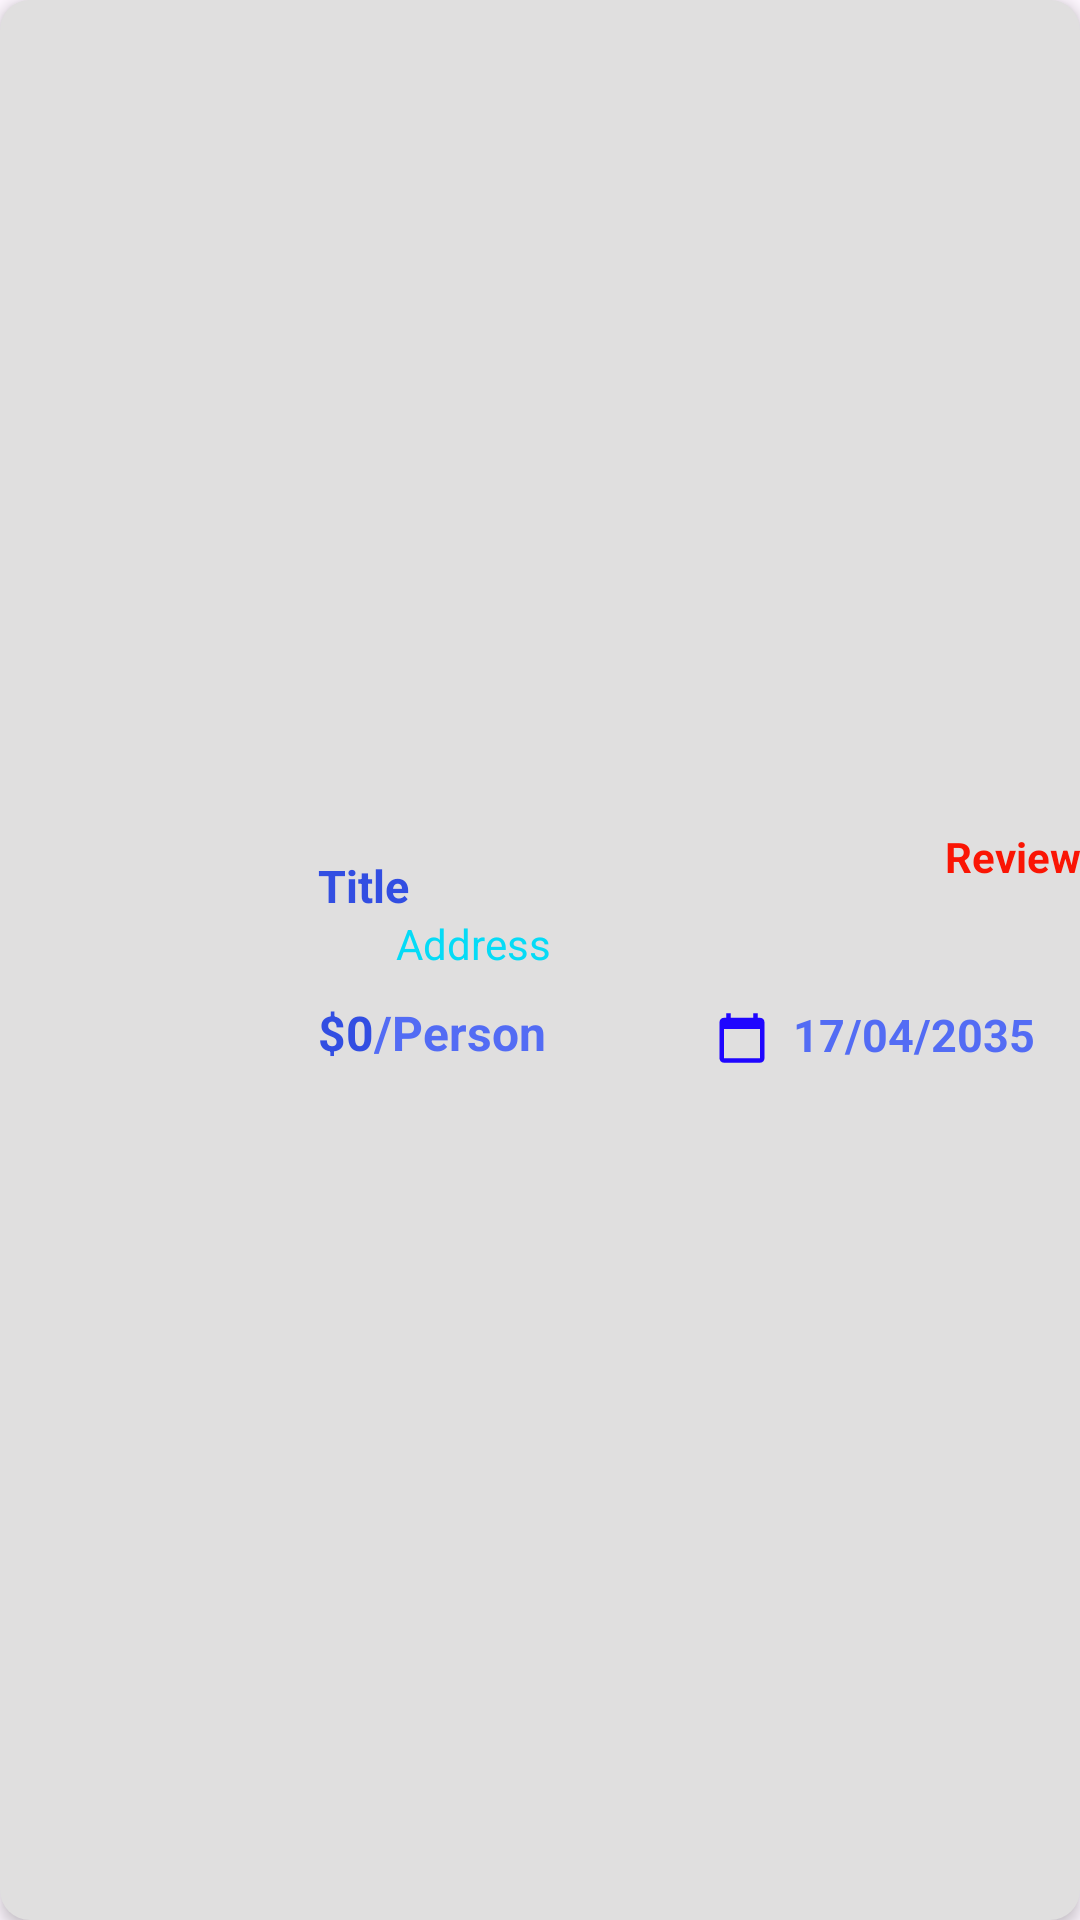

This screen was rendered from an Android layout file. Write that file and the resources it references.
<!-- AndroidManifest.xml: application theme Theme.TravelApp -->
<!-- res/layout/activity_my_ticket_adapter.xml -->
<?xml version="1.0" encoding="utf-8"?>
<androidx.constraintlayout.widget.ConstraintLayout xmlns:android="http://schemas.android.com/apk/res/android"
    xmlns:app="http://schemas.android.com/apk/res-auto"
    xmlns:tools="http://schemas.android.com/tools"
    android:id="@+id/main"
    android:layout_height="wrap_content"
    android:layout_width="match_parent"
    android:layout_margin="8dp"
    android:elevation="3dp"
    android:background="@drawable/grey_bg_corner"
    tools:context=".Adapter.MyTicketAdapter">
    <ImageView
        android:id="@+id/pic"
        android:layout_width="90dp"
        android:layout_height="70dp"
        android:layout_margin="8dp"
        app:layout_constraintBottom_toBottomOf="parent"
        app:layout_constraintStart_toStartOf="parent"
        app:layout_constraintTop_toTopOf="parent"
        android:scaleType="centerCrop"
        app:shapeAppearanceOverlay="@style/ShapeAppearanceOverlay.App.circleImageView"
        tools:srcCompat="@tools:sample/backgrounds/scenic" />
    <TextView
        android:id="@+id/titleTxt"
        android:layout_width="0dp"
        android:layout_height="wrap_content"
        android:layout_marginStart="8dp"
        android:layout_marginEnd="8dp"
        android:text="Title"
        android:textStyle="bold"
        android:textSize="15sp"
        android:textColor="#324EE2"
        app:layout_constraintStart_toEndOf="@+id/pic"
        app:layout_constraintTop_toTopOf="@+id/pic" />

    <TextView
        android:id="@+id/btnreview"
        android:layout_width="wrap_content"
        android:layout_height="wrap_content"
        android:layout_marginBottom="10dp"
        android:text="Review"
        android:textAlignment="center"
        android:textColor="#FA1504"
        android:textStyle="bold"
        app:layout_constraintBottom_toTopOf="@+id/addressTxt"
        app:layout_constraintEnd_toEndOf="parent"
        app:layout_constraintTop_toTopOf="parent"
        app:layout_constraintVertical_bias="1.0" />

    <ImageView
        android:id="@+id/imageView5"
        android:layout_width="18dp"
        android:layout_height="18dp"
        app:layout_constraintTop_toBottomOf="@id/titleTxt"
        app:layout_constraintStart_toStartOf="@id/titleTxt"
        app:srcCompat="@drawable/location" />

    <TextView
        android:id="@+id/priceTxt"
        android:layout_width="0dp"
        android:layout_height="wrap_content"
        android:text="$0"
        android:textStyle="bold"
        android:textSize="16sp"
        android:textColor="#324EE2"
        app:layout_constraintBottom_toBottomOf="@id/pic"
        app:layout_constraintStart_toStartOf="@id/titleTxt"/>
    <TextView
        android:id="@+id/textView11"
        android:layout_width="0dp"
        android:layout_height="wrap_content"
        android:text="/Person"
        android:textStyle="bold"
        android:textSize="16sp"
        android:textColor="#536CF4"
        app:layout_constraintBottom_toBottomOf="@id/priceTxt"
        app:layout_constraintStart_toEndOf="@id/priceTxt"/>
    <TextView
        android:id="@+id/dateTxt"
        android:layout_width="0dp"
        android:layout_height="wrap_content"
        android:text="17/04/2035"
        android:textSize="15sp"
        android:layout_marginEnd="15dp"
        android:textStyle="bold"
        android:textColor="#536CF4"
        app:layout_constraintBottom_toBottomOf="@id/textView11"
        app:layout_constraintEnd_toEndOf="parent"/>
    <ImageView
        android:id="@+id/imageView3"
        android:layout_width="18dp"
        android:layout_height="18dp"
        android:layout_marginEnd="8dp"
        app:layout_constraintBottom_toBottomOf="@+id/dateTxt"
        app:layout_constraintEnd_toStartOf="@+id/dateTxt"
        app:srcCompat="@drawable/calendar" />
    <TextView
        android:id="@+id/addressTxt"
        android:layout_width="0dp"
        android:layout_height="wrap_content"
        android:layout_marginStart="8dp"
        android:text="Address"
        android:textColor="#05DBF6"
        app:layout_constraintBottom_toBottomOf="@+id/imageView5"
        app:layout_constraintStart_toEndOf="@+id/imageView5"
        app:layout_constraintTop_toTopOf="@+id/imageView5" />
</androidx.constraintlayout.widget.ConstraintLayout>
<!-- resources referenced by this layout -->
<resources>
  <!-- drawable calendar (drawable) -->
  <vector xmlns:android="http://schemas.android.com/apk/res/android" android:height="24dp" android:tint="#1F06FF" android:viewportHeight="24" android:viewportWidth="24" android:width="24dp">
        
      <path android:fillColor="@android:color/white" android:pathData="M20,3h-1L19,1h-2v2L7,3L7,1L5,1v2L4,3c-1.1,0 -2,0.9 -2,2v16c0,1.1 0.9,2 2,2h16c1.1,0 2,-0.9 2,-2L22,5c0,-1.1 -0.9,-2 -2,-2zM20,21L4,21L4,8h16v13z"/>
      
  </vector>
  <!-- drawable grey_bg_corner (drawable) -->
  <?xml version="1.0" encoding="utf-8"?>
  <selector xmlns:android="http://schemas.android.com/apk/res/android">
  <item>
      <shape android:shape="rectangle">
          <solid android:color="#E0DFDF"/>
          <corners android:radius="10dp"/>
      </shape>
  
  </item>
  </selector>
  <style name="ShapeAppearanceOverlay.App.circleImageView" parent="">
          <item name="cornerFamily">rounded</item>
          <item name="cornerSize">20dp</item>
      </style>
  <style name="Theme.TravelApp" parent="Base.Theme.TravelApp" />
  <style name="Base.Theme.TravelApp" parent="Theme.Material3.DayNight.NoActionBar">
          
          
      </style>
</resources>
